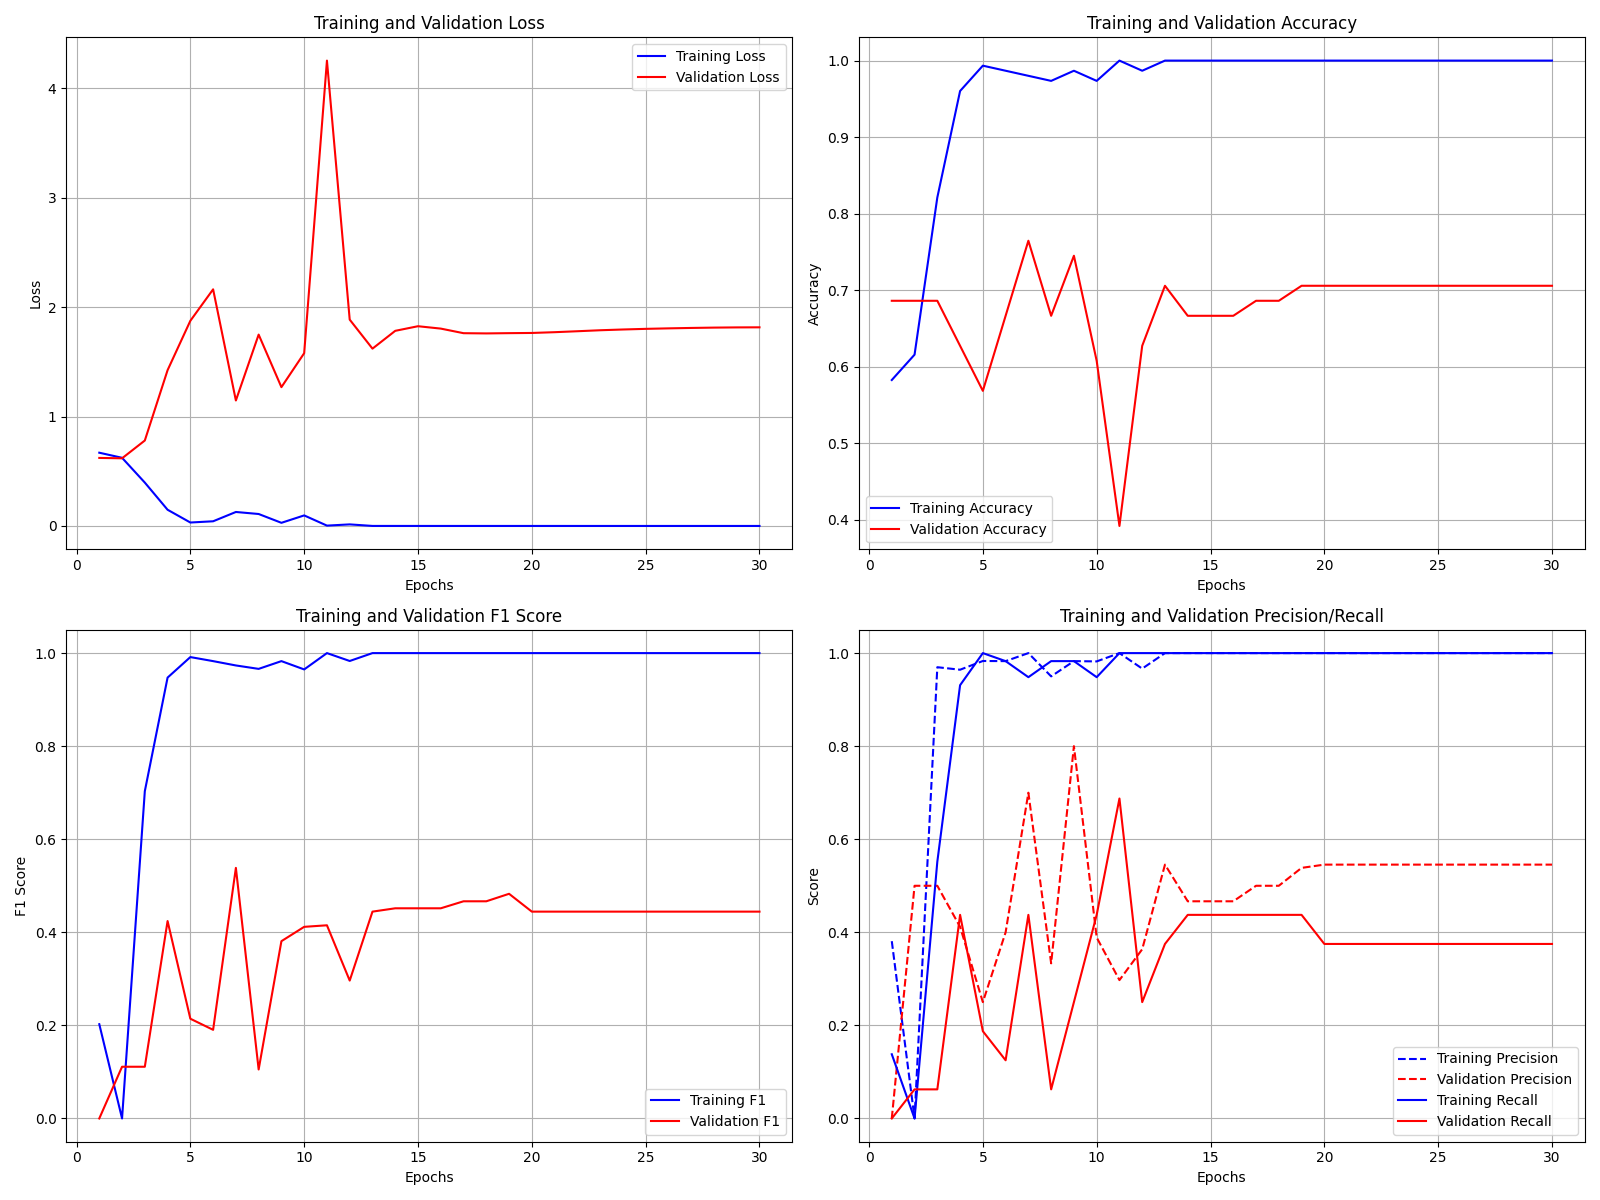

The file beside this chart, header and first rows:
epoch, train_loss, val_loss, train_accuracy, val_accuracy, train_f1, val_f1, train_precision, val_precision, train_recall, val_recall
1, 0.6692, 0.6216, 0.5828, 0.6863, 0.2025, 0.0, 0.381, 0.0, 0.1379, 0.0
2, 0.6228, 0.6181, 0.6159, 0.6863, 0.0, 0.1111, 0.0, 0.5, 0.0, 0.0625
3, 0.3963, 0.7807, 0.8212, 0.6863, 0.7033, 0.1111, 0.9697, 0.5, 0.5517, 0.0625
4, 0.1481, 1.423, 0.9603, 0.6275, 0.9474, 0.4242, 0.9643, 0.4118, 0.931, 0.4375
5, 0.03152, 1.874, 0.9934, 0.5686, 0.9915, 0.2143, 0.9831, 0.25, 1.0, 0.1875
6, 0.04282, 2.162, 0.9868, 0.6667, 0.9828, 0.1905, 0.9828, 0.4, 0.9828, 0.125
7, 0.1278, 1.146, 0.9801, 0.7647, 0.9735, 0.5385, 1.0, 0.7, 0.9483, 0.4375
8, 0.1093, 1.748, 0.9735, 0.6667, 0.9661, 0.1053, 0.95, 0.3333, 0.9828, 0.0625
9, 0.02881, 1.268, 0.9868, 0.7451, 0.9828, 0.381, 0.9828, 0.8, 0.9828, 0.25
10, 0.09639, 1.579, 0.9735, 0.6078, 0.9649, 0.4118, 0.9821, 0.3889, 0.9483, 0.4375
11, 0.00324, 4.251, 1.0, 0.3922, 1.0, 0.4151, 1.0, 0.2973, 1.0, 0.6875
12, 0.01437, 1.885, 0.9868, 0.6275, 0.9831, 0.2963, 0.9667, 0.3636, 1.0, 0.25
13, 0.0003459, 1.62, 1.0, 0.7059, 1.0, 0.4444, 1.0, 0.5455, 1.0, 0.375
14, 0.0003079, 1.783, 1.0, 0.6667, 1.0, 0.4516, 1.0, 0.4667, 1.0, 0.4375
15, 0.0002576, 1.825, 1.0, 0.6667, 1.0, 0.4516, 1.0, 0.4667, 1.0, 0.4375
16, 0.0001975, 1.803, 1.0, 0.6667, 1.0, 0.4516, 1.0, 0.4667, 1.0, 0.4375
17, 0.0002119, 1.761, 1.0, 0.6863, 1.0, 0.4667, 1.0, 0.5, 1.0, 0.4375
18, 0.000204, 1.759, 1.0, 0.6863, 1.0, 0.4667, 1.0, 0.5, 1.0, 0.4375
19, 0.0001832, 1.761, 1.0, 0.7059, 1.0, 0.4828, 1.0, 0.5385, 1.0, 0.4375
20, 0.0001939, 1.763, 1.0, 0.7059, 1.0, 0.4444, 1.0, 0.5455, 1.0, 0.375
21, 0.0002073, 1.77, 1.0, 0.7059, 1.0, 0.4444, 1.0, 0.5455, 1.0, 0.375
22, 0.0001544, 1.779, 1.0, 0.7059, 1.0, 0.4444, 1.0, 0.5455, 1.0, 0.375
23, 0.0001557, 1.788, 1.0, 0.7059, 1.0, 0.4444, 1.0, 0.5455, 1.0, 0.375
24, 0.000145, 1.795, 1.0, 0.7059, 1.0, 0.4444, 1.0, 0.5455, 1.0, 0.375
25, 0.0001223, 1.801, 1.0, 0.7059, 1.0, 0.4444, 1.0, 0.5455, 1.0, 0.375
26, 0.000133, 1.805, 1.0, 0.7059, 1.0, 0.4444, 1.0, 0.5455, 1.0, 0.375
27, 0.0001622, 1.809, 1.0, 0.7059, 1.0, 0.4444, 1.0, 0.5455, 1.0, 0.375
28, 0.0001557, 1.812, 1.0, 0.7059, 1.0, 0.4444, 1.0, 0.5455, 1.0, 0.375
29, 0.0001515, 1.814, 1.0, 0.7059, 1.0, 0.4444, 1.0, 0.5455, 1.0, 0.375
30, 0.000157, 1.815, 1.0, 0.7059, 1.0, 0.4444, 1.0, 0.5455, 1.0, 0.375
